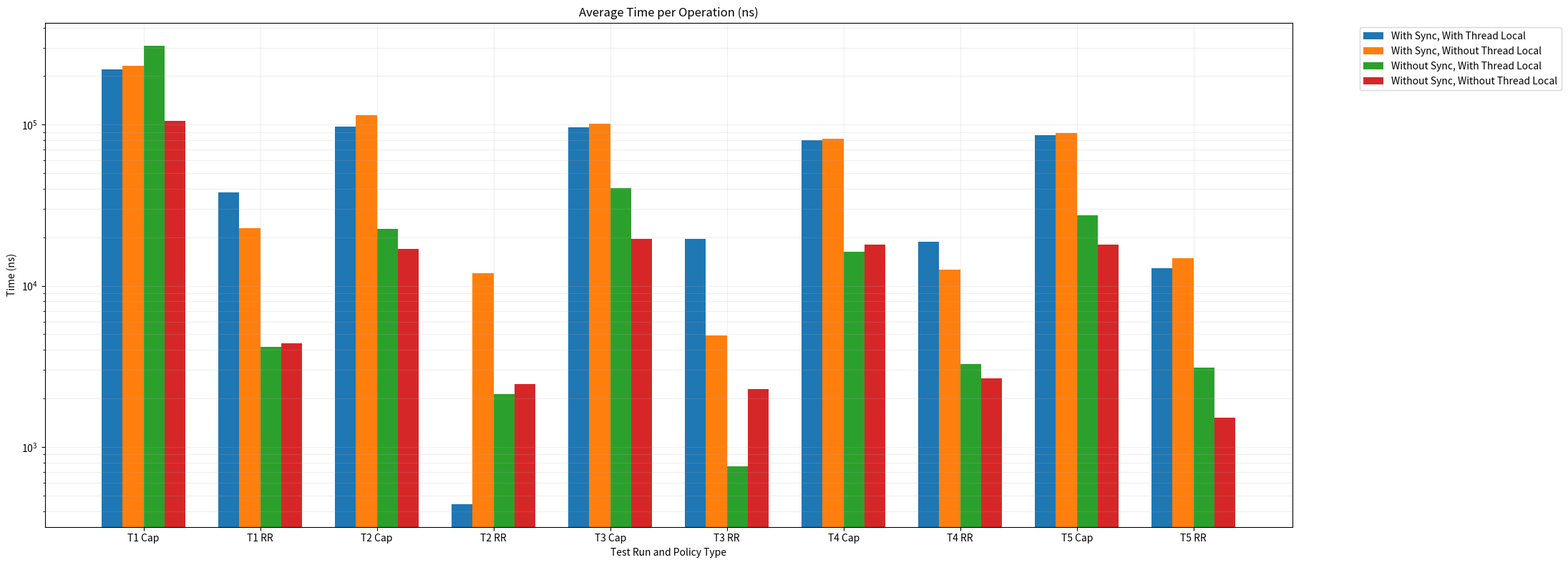
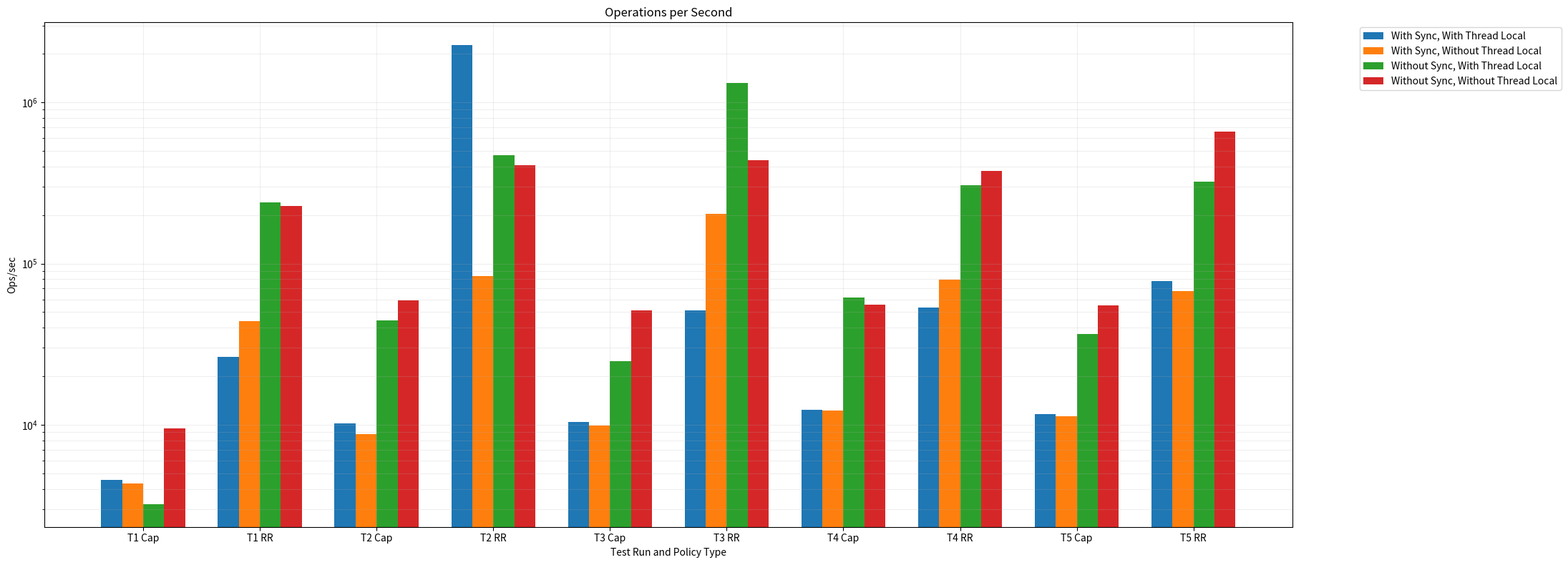

Recreate these plots in Python, in order.
import matplotlib.pyplot as plt
import numpy as np

# Data for Avg Time/Op (ns)
avg_time_data = {
    'With Sync, With Thread Local': {
        'Capacity': [219220.33, 97574.13, 96381.87, 80319.32, 86205.67],
        'RoundRobin': [37832.11, 443.20, 19598.97, 18725.32, 12851.31]
    },
    'With Sync, Without Thread Local': {
        'Capacity': [231855.81, 114718.44, 101369.19, 81755.05, 88869.84],
        'RoundRobin': [22846.68, 11917.92, 4906.60, 12549.53, 14802.62]
    },
    'Without Sync, With Thread Local': {
        'Capacity': [309762.90, 22590.46, 40294.53, 16294.46, 27330.50],
        'RoundRobin': [4182.50, 2136.61, 758.19, 3259.56, 3103.94]
    },
    'Without Sync, Without Thread Local': {
        'Capacity': [105121.62, 16984.40, 19526.82, 17929.63, 18080.51],
        'RoundRobin': [4400.21, 2448.66, 2283.78, 2659.73, 1516.45]
    }
}

# Data for Ops/sec
ops_sec_data = {
    'With Sync, With Thread Local': {
        'Capacity': [4561.62, 10248.62, 10375.40, 12450.30, 11600.16],
        'RoundRobin': [26432.57, 2256300.74, 51023.10, 53403.64, 77813.05]
    },
    'With Sync, Without Thread Local': {
        'Capacity': [4313.03, 8716.99, 9864.93, 12231.66, 11252.41],
        'RoundRobin': [43770.04, 83907.28, 203806.99, 79684.23, 67555.62]
    },
    'Without Sync, With Thread Local': {
        'Capacity': [3228.28, 44266.48, 24817.26, 61370.56, 36589.16],
        'RoundRobin': [239091.64, 468031.59, 1318923.39, 306789.71, 322171.52]
    },
    'Without Sync, Without Thread Local': {
        'Capacity': [9512.79, 58877.57, 51211.62, 55773.59, 55308.16],
        'RoundRobin': [227262.01, 408386.00, 437871.19, 375978.72, 659432.70]
    }
}

def plot_metrics(data, title, ylabel, filename):
    plt.figure(figsize=(22, 8))
    n_tests = 5
    n_cfgs = 4
    barWidth = 0.18
    cfgs = [
        ('With Sync, With Thread Local', '#1f77b4'),
        ('With Sync, Without Thread Local', '#ff7f0e'),
        ('Without Sync, With Thread Local', '#2ca02c'),
        ('Without Sync, Without Thread Local', '#d62728'),
    ]
    
    # For each test, we have 8 bars: 4 for Capacity, 4 for RoundRobin
    x = np.arange(n_tests * 2)  # 2 types per test
    
    # For each config, collect bar heights for all test/type positions
    bar_vals = [[] for _ in range(n_cfgs)]
    for test in range(n_tests):
        for policy in ['Capacity', 'RoundRobin']:
            for i, (cfg, _) in enumerate(cfgs):
                bar_vals[i].append(data[cfg][policy][test])
    
    # Plot bars
    for i, (cfg, color) in enumerate(cfgs):
        plt.bar(x + (i - 1.5) * barWidth, bar_vals[i], width=barWidth, color=color, label=cfg)
    
    # X-tick labels
    xlabels = []
    for test in range(n_tests):
        xlabels.append(f'T{test+1} Cap')
        xlabels.append(f'T{test+1} RR')
    plt.xticks(x, xlabels, rotation=0)
    
    plt.xlabel('Test Run and Policy Type')
    plt.ylabel(ylabel)
    plt.title(title)
    plt.yscale('log')
    plt.legend(bbox_to_anchor=(1.05, 1), loc='upper left')
    plt.grid(True, which="both", ls="-", alpha=0.2)
    plt.tight_layout()
    plt.savefig(filename, bbox_inches='tight', dpi=300)
    plt.close()

# Create plots
plot_metrics(avg_time_data, 'Average Time per Operation (ns)', 'Time (ns)', 'avg_time_per_op.png')
plot_metrics(ops_sec_data, 'Operations per Second', 'Ops/sec', 'ops_per_sec.png') 
